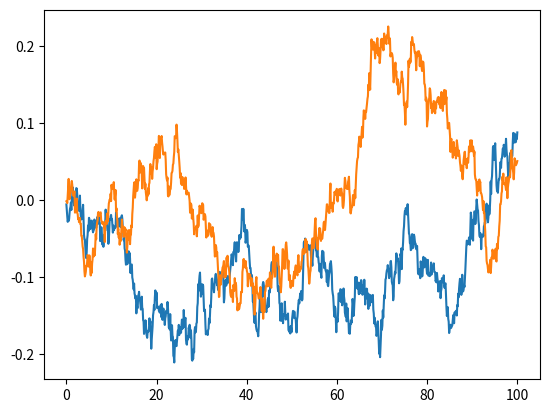

Python code for this plot:
import numpy as np
import matplotlib.pyplot as plt

class OUActionNoise(object):
    def __init__(self, mu, sigma=0.1, theta=0.2, dt=1e-2, x0=None):
        self.mu = mu
        self.sigma = sigma
        self.theta = theta
        self.dt = dt
        self.x0 = x0
        self.reset()

    def __call__(self):
        x = self.x_prev + self.theta * (self.mu - self.x_prev) * self.dt + \
            self.sigma * np.sqrt(self.dt)*np.random.normal(size=self.mu.shape)
        self.x_prev = x
        return x

    def reset(self):
        self.x_prev = self.x0 if self.x0 is not None else np.zeros_like(
            self.mu)

def main():
	ou_noise=OUActionNoise(mu=np.zeros(2))
	plt.figure('data')
	y=[]
	t=np.linspace(0,100,1000)
	for _ in t:
		y.append(ou_noise())
	plt.plot(t,y)
	plt.show()
 
if __name__=="__main__":
	main()